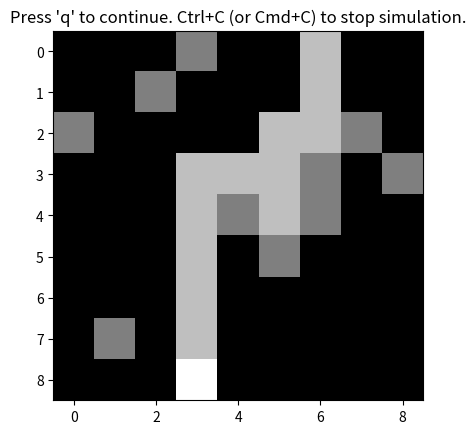

Here is the Python script that generated this plot:
'''
ECE 172A, Homework 1 Robot Traversal
Author: regreer@ucsd.edu
For use by UCSD ECE 172A students only.
'''

import numpy as np
import matplotlib.pyplot as plt

# Set room size
vSize = 9 
hSize = 9

# Initialize position and object locations, then display.
loc = np.array([[0, 6]])


def haveIBeenHereBefore(loc, nextStep):
    ''' 
    This function can be used to determine if the robot has previously been 
    to the location specified in nextStep.
    loc is the set of previous locations traversed by the robot
    nextStep is the new location for which the test is to be performed
    out is a boolean value, True if nextStep has been previosuly
    visited
    '''
    return nextStep.tolist() in loc.tolist()

def displayRoom(loc,obj,vSize,hSize):
    # Create empty room
    room = np.zeros((vSize,hSize))
    
    # Represent objects with gray
    for ob in obj:
        room[ob[0],ob[1]] = 127
    
    # Represent past locations with light gray
    for lo in loc[:-1]:
        room[lo[0], lo[1]] = 191
    
    # Represent current location with white
    room[loc[-1][0], loc[-1][1]] = 255
    

    plt.imshow(room, cmap='gray')
    plt.title('Press \'q\' to continue. Ctrl+C (or Cmd+C) to stop simulation.')
    plt.show()

def detectObject(loc, obj, dir):
    # Check for object in specified direction
    if dir == 'N':
        dirLoc = loc[-1] + np.array([-1, 0])
    elif dir == 'E':
        dirLoc = loc[-1] + np.array([0, 1])
    elif dir == 'S':
        dirLoc = loc[-1] + np.array([1, 0])
    else:
        dirLoc = loc[-1] + np.array([0, -1])
    objectDetected = dirLoc.tolist() in obj.tolist()
    return objectDetected


# Add additional obstacles to this array per instructions:
obj = np.array([[0, 3], [2, 7], [3, 8], [5, 5], [2, 0], [1, 2], [7, 1], [3,6], [4, 4], [4,6]]) 

displayRoom(loc, obj, vSize, hSize)

while(True):
    # Make the robot move a certain direction
    nextStep = loc[-1] + np.array([1, 0])
    
    # If there is an object to the South, move a different direction
    # START
    if not haveIBeenHereBefore(loc, nextStep): 
        # check south
        if detectObject(loc, obj, 'S'):
            nextStep = loc[-1] + np.array([0, -1])

            # check west
            if detectObject(loc, obj, 'W'):
                nextStep = loc[-1] + np.array([0, 1])

                # check east
                if detectObject(loc, obj, 'E'):
                    nextStep = loc[-1]
                    loc = np.vstack([loc, nextStep]) # store where we have previously been
                    nextStep = loc[-1] + np.array([-1, 0])
    else:
        # if cannot move south, try west as first step
        nextStep = loc[-1] + np.array([0, -1])

        # check west
        if detectObject(loc, obj, 'W'):
            nextStep = loc[-1] + np.array([0, 1])

            # check east
            if detectObject(loc, obj, 'E'):
                nextStep = loc[-1]
                loc = np.vstack([loc, nextStep]) # store where we have previously been
                nextStep = loc[-1] + np.array([-1, 0])

    # STOP
    
    # Update location if no object is in the way and within bounds
    if (nextStep.tolist() not in obj.tolist()) and nextStep[0] >= 0 and nextStep[0] <= (vSize - 1) and nextStep[1] >= 0:
        loc = np.vstack([loc, nextStep])
    
    # Show new position
    displayRoom(loc, obj, vSize, hSize)
    
    # Check if the South side of the image has been reached
    if loc[-1][0] == vSize-1:
        print("Success!")
        break